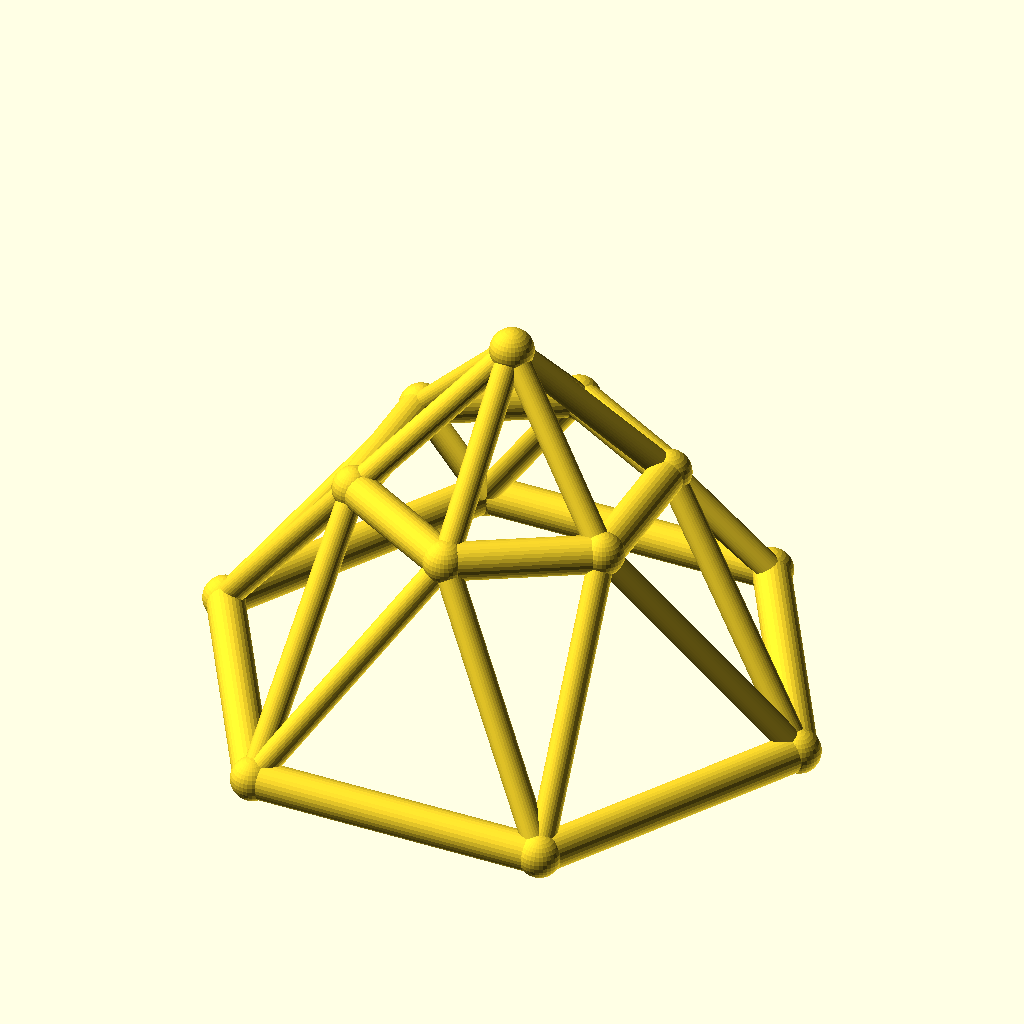
Cell 1: the model at its default parameters.
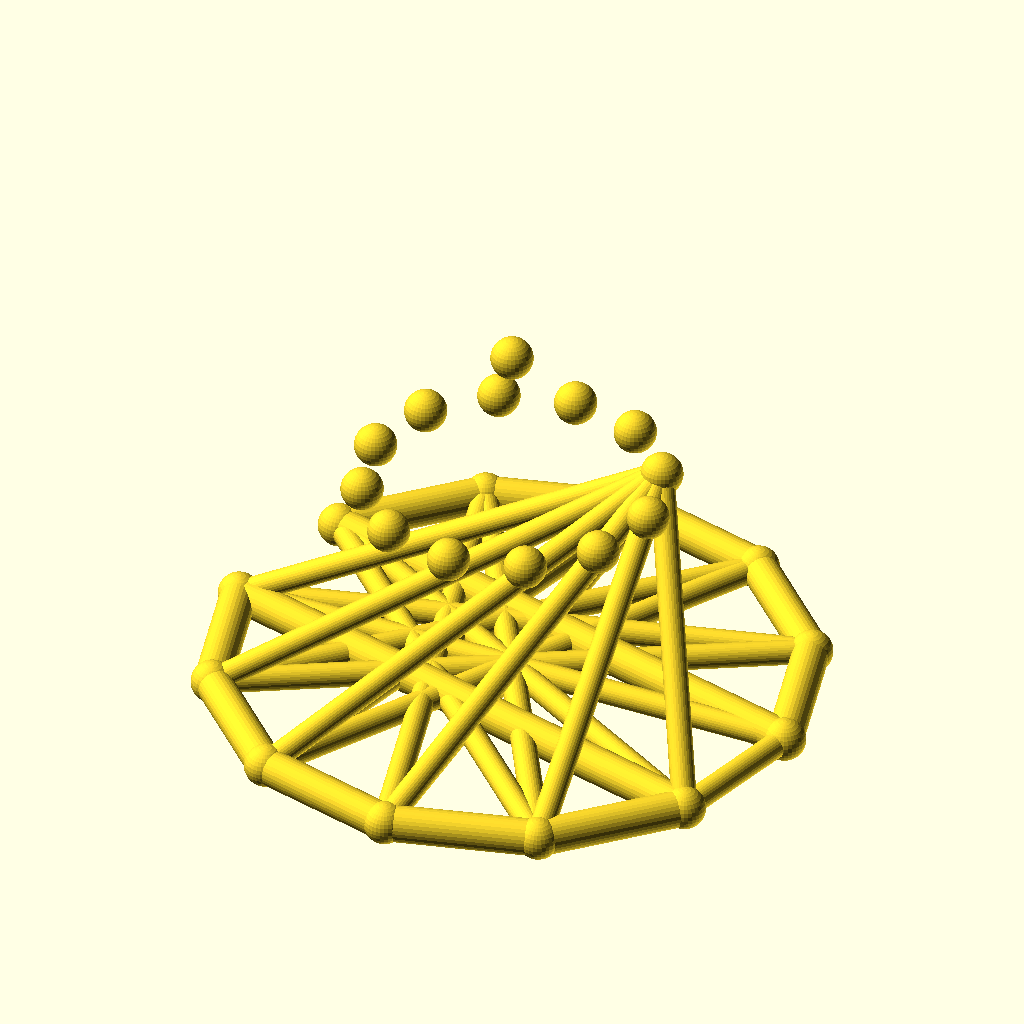
Cell 2 — sides set to 12, the other parameters unchanged.
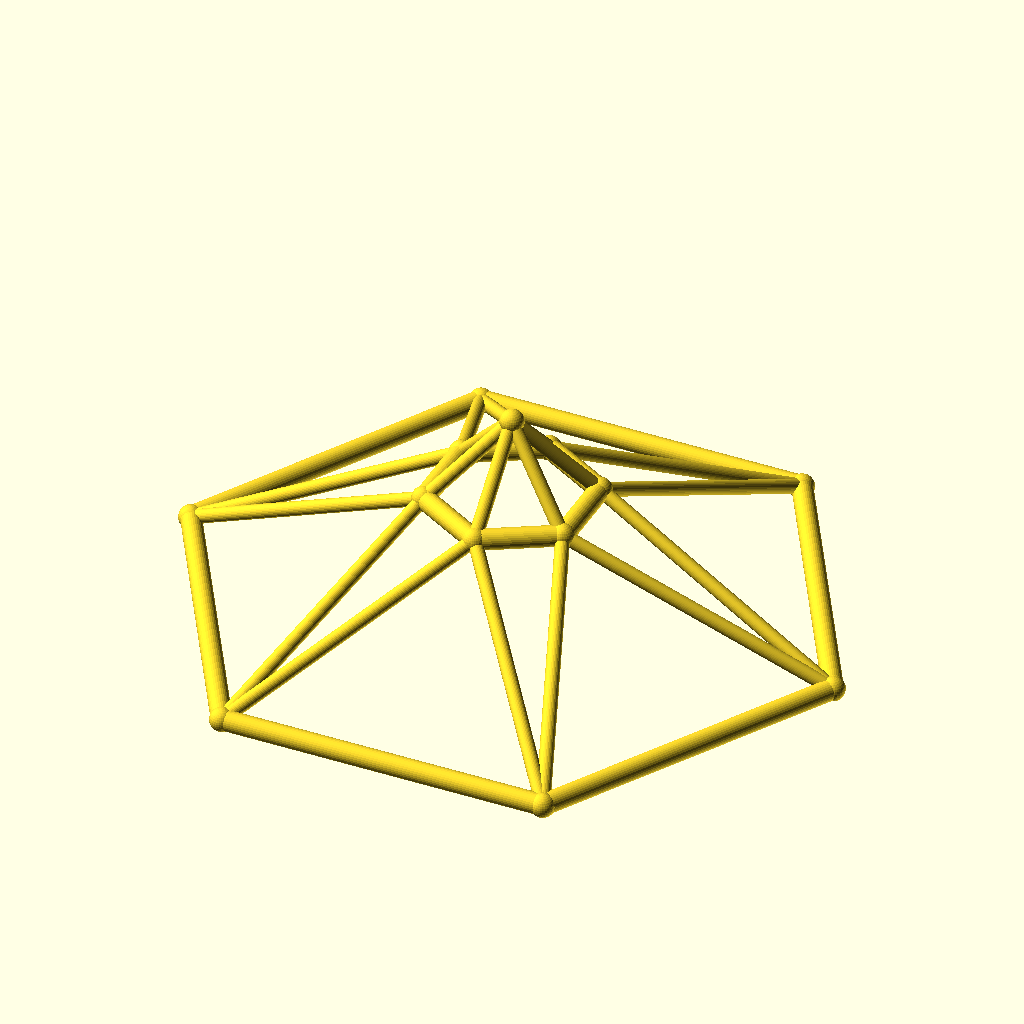
Cell 3: base_r = 80 (everything else at default).
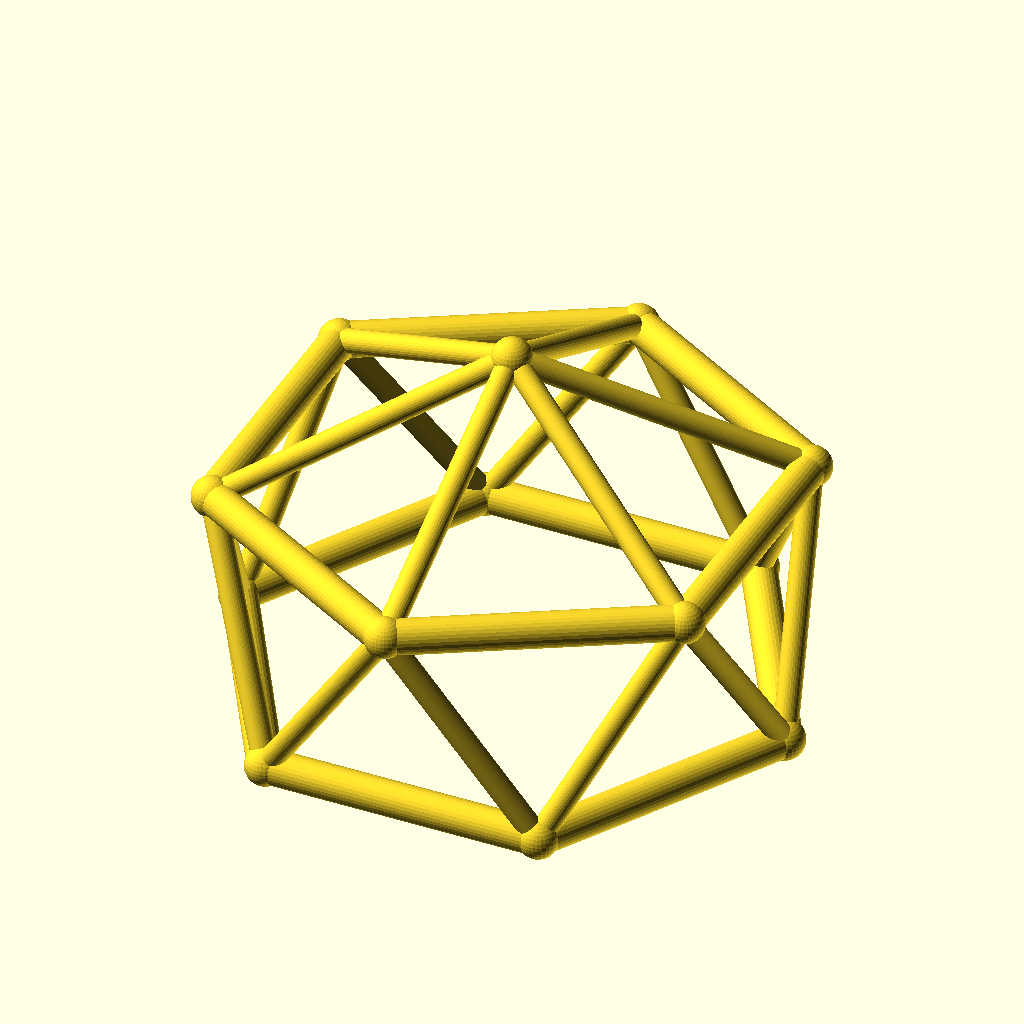
Cell 4: the same model with top_r = 40.
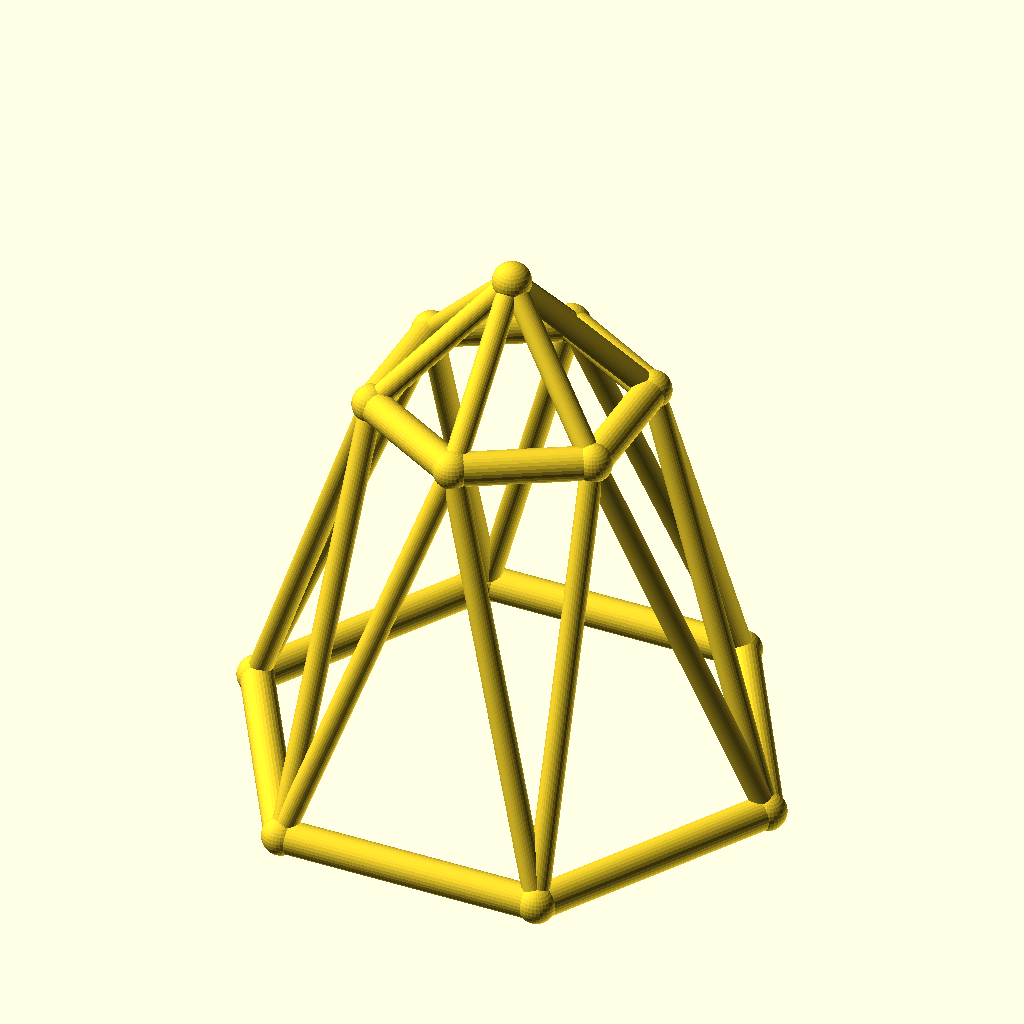
Cell 5 — ring_h set to 60, the other parameters unchanged.
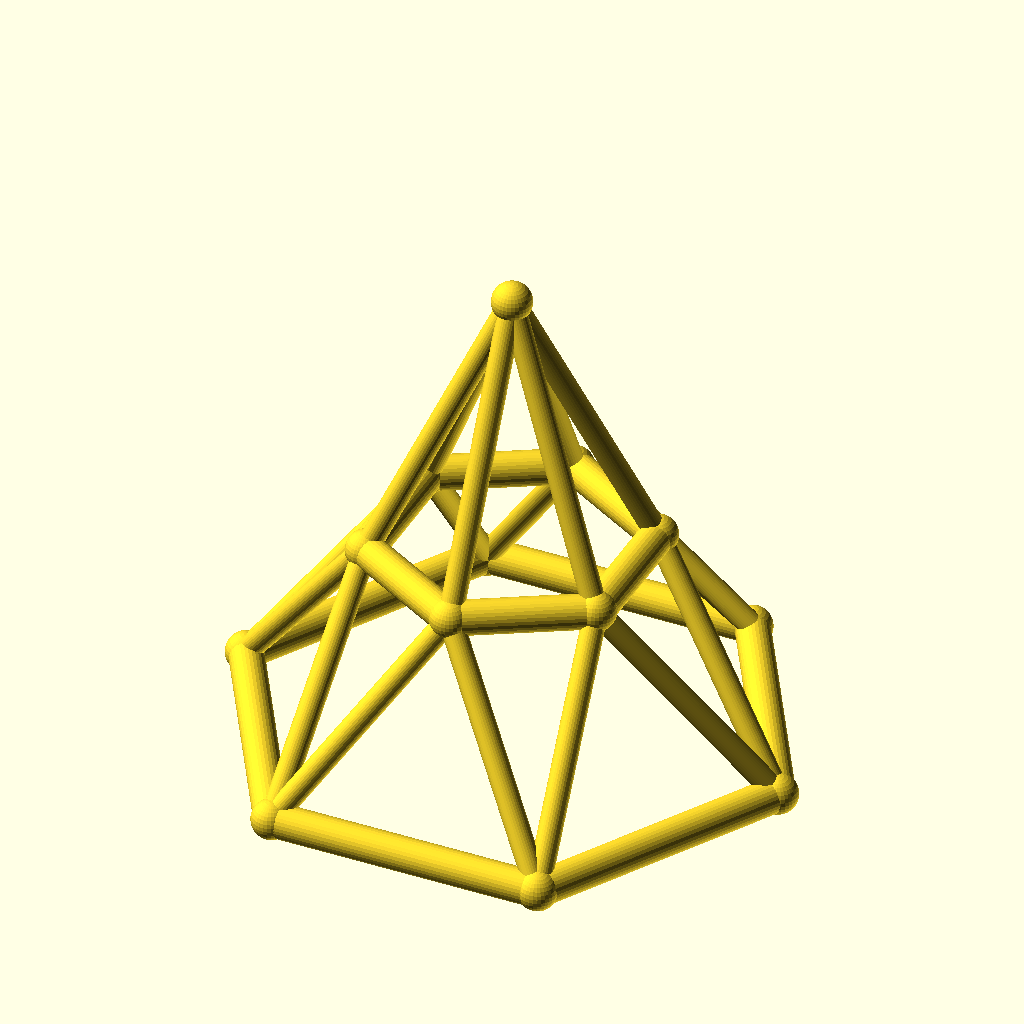
Cell 6: the same model with rise = 40.
The same orthographic view direction (rotation 55°, 0°, 25°; colour scheme Cornfield) for every cell, with the view re-fitted per cell, so scale and position can differ between cells.
The OpenSCAD source (optional_data/data/wire3/geodome/scene_0211.scad):
$fn = 32;

// ----------------------------------------------------------------------
// Geodesic dome: 6-gon rings, base R40, top R20
// ----------------------------------------------------------------------

// --- parameters (mm) ---
sides = 6;                // polygon order of both rings
base_r = 40;              // base ring radius
top_r = 20;               // top ring radius
ring_h = 30;              // height of the top ring
rise = 20;                // apex rise above the top ring
twist = 30;               // angular offset of the top ring, degrees
chord_r = 2.5;            // ring member radius
brace_r = 1.7;            // web member radius
joint_r = 2.9;            // joint ball radius

bbox_x = 85.8;  // overall X, joints included
bbox_y = 75.08;  // overall Y, joints included
bbox_z = 55.8;  // overall Z, joints included
chord_d = 2 * chord_r;  // ring stock diameter
brace_d = 2 * brace_r;  // web stock diameter
apex_z = ring_h + rise;  // apex height
nodes = concat([for (i = [0 : sides - 1]) [base_r * cos(i * 360 / sides), base_r * sin(i * 360 / sides), 0]], [for (i = [0 : sides - 1]) [top_r * cos(i * 360 / sides + twist), top_r * sin(i * 360 / sides + twist), ring_h]], [[0, 0, apex_z]]);

module member(a, b, r) {
  /* round stock from joint a to joint b, ends buried in the joint balls */
  d = b - a;
  length = norm(d);
  translate(a) rotate([0, acos(d[2] / length), atan2(d[1], d[0])])
    cylinder(h = length, r = r);
}

module joint(p, r) {
  /* ball at the joint centre, fatter than every member meeting there */
  translate(p) sphere(r = r);
}

/* members - each call is one graph edge */
member(nodes[0], nodes[1], chord_r);
member(nodes[1], nodes[2], chord_r);
member(nodes[2], nodes[3], chord_r);
member(nodes[3], nodes[4], chord_r);
member(nodes[4], nodes[5], chord_r);
member(nodes[5], nodes[0], chord_r);
member(nodes[6], nodes[7], chord_r);
member(nodes[7], nodes[8], chord_r);
member(nodes[8], nodes[9], chord_r);
member(nodes[9], nodes[10], chord_r);
member(nodes[10], nodes[11], chord_r);
member(nodes[11], nodes[6], chord_r);
member(nodes[0], nodes[6], brace_r);
member(nodes[6], nodes[1], brace_r);
member(nodes[1], nodes[7], brace_r);
member(nodes[7], nodes[2], brace_r);
member(nodes[2], nodes[8], brace_r);
member(nodes[8], nodes[3], brace_r);
member(nodes[3], nodes[9], brace_r);
member(nodes[9], nodes[4], brace_r);
member(nodes[4], nodes[10], brace_r);
member(nodes[10], nodes[5], brace_r);
member(nodes[5], nodes[11], brace_r);
member(nodes[11], nodes[0], brace_r);
member(nodes[12], nodes[6], brace_r);
member(nodes[12], nodes[7], brace_r);
member(nodes[12], nodes[8], brace_r);
member(nodes[12], nodes[9], brace_r);
member(nodes[12], nodes[10], brace_r);
member(nodes[12], nodes[11], brace_r);

/* joint balls */
for (p = nodes) joint(p, joint_r);
Customizer parameters (derived from the source; name, type, default, range or options):
sides: number, default 6
base_r: number, default 40
top_r: number, default 20
ring_h: number, default 30
rise: number, default 20
twist: number, default 30
chord_r: number, default 2.5
brace_r: number, default 1.7
joint_r: number, default 2.9
bbox_x: number, default 85.8
bbox_y: number, default 75.08
bbox_z: number, default 55.8
